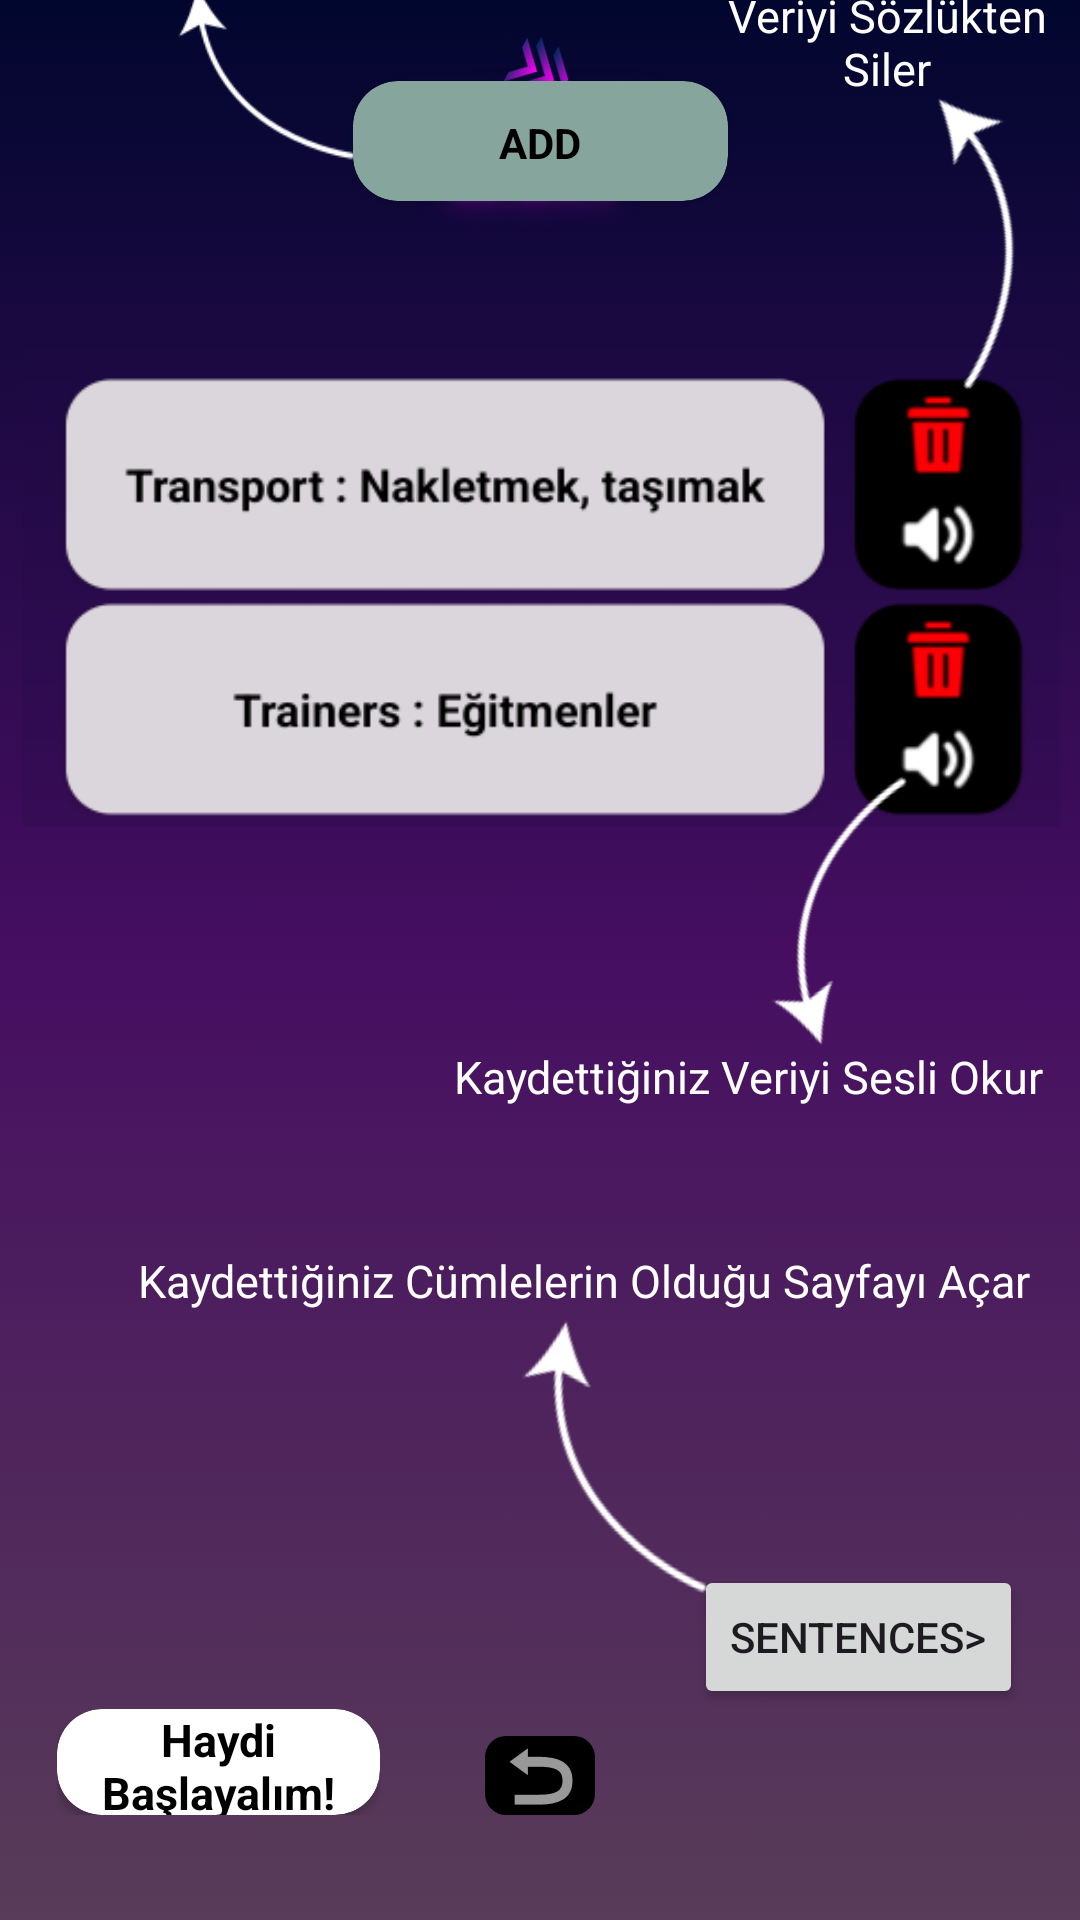

Produce the Android XML layout that renders to this screen, including the resource entries it uses.
<!-- AndroidManifest.xml: application theme Theme.WordBox -->
<!-- res/layout/activity_word_box_dictionary_deneme1_onboard3.xml -->
<?xml version="1.0" encoding="utf-8"?>
<androidx.constraintlayout.widget.ConstraintLayout xmlns:android="http://schemas.android.com/apk/res/android"
    xmlns:app="http://schemas.android.com/apk/res-auto"
    xmlns:tools="http://schemas.android.com/tools"
    android:layout_width="match_parent"
    android:layout_height="match_parent"
    android:background="@drawable/dictionary_arka1_1"
    tools:context=".WordBox_dictionary">


    <TextView
        android:id="@+id/textView28"
        android:layout_width="wrap_content"
        android:layout_height="wrap_content"
        android:layout_marginStart="-109dp"
        android:layout_marginBottom="-3dp"
        android:text="Kaydettiğiniz Cümlelerin Olduğu Sayfayı Açar"
        android:textColor="#FFFFFF"
        android:textSize="15sp"
        app:layout_constraintBottom_toTopOf="@+id/imageView19"
        app:layout_constraintStart_toStartOf="@+id/imageView19" />

    <ImageView
        android:id="@+id/imageView19"
        android:layout_width="105dp"
        android:layout_height="100dp"
        android:layout_marginStart="-77dp"
        android:layout_marginBottom="-13dp"
        android:rotation="166"
        android:rotationY="-182"
        app:layout_constraintBottom_toTopOf="@+id/button11"
        app:layout_constraintStart_toStartOf="@+id/button11"
        app:srcCompat="@drawable/ok" />

    <TextView
        android:id="@+id/textView33"
        android:layout_width="111dp"
        android:layout_height="59dp"
        android:layout_marginStart="-33dp"
        android:layout_marginBottom="-19dp"
        android:gravity="center"
        android:text="Veriyi Sözlükten Siler"
        android:textColor="#FFFFFF"
        android:textSize="15sp"
        app:layout_constraintBottom_toTopOf="@+id/imageView12"
        app:layout_constraintStart_toStartOf="@+id/imageView12" />

    <TextView
        android:id="@+id/textView35"
        android:layout_width="wrap_content"
        android:layout_height="wrap_content"
        android:layout_marginStart="-85dp"
        android:layout_marginTop="-3dp"
        android:text="Kaydettiğiniz Veriyi Sesli Okur"
        android:textColor="#FFFFFF"
        android:textSize="15sp"
        app:layout_constraintStart_toStartOf="@+id/imageView15"
        app:layout_constraintTop_toBottomOf="@+id/imageView15" />

    <TextView
        android:id="@+id/textView29"
        android:layout_width="115dp"
        android:layout_height="41dp"
        android:layout_marginStart="55dp"
        android:layout_marginBottom="-11dp"
        android:text="Veri Eklemenizi Sağlar"
        android:textColor="#FFFFFF"
        android:textSize="15sp"
        android:gravity="center"
        app:layout_constraintBottom_toTopOf="@+id/imageView13"
        app:layout_constraintEnd_toEndOf="@+id/imageView13"
        app:layout_constraintHorizontal_bias="1.0"
        app:layout_constraintStart_toStartOf="@+id/imageView13" />

    <ImageView
        android:id="@+id/imageView13"
        android:layout_width="89dp"
        android:layout_height="77dp"
        android:layout_marginStart="-75dp"
        android:layout_marginBottom="-35dp"
        android:rotation="182"
        android:rotationY="-194"
        app:layout_constraintBottom_toTopOf="@+id/cardView"
        app:layout_constraintStart_toStartOf="@+id/cardView"
        app:srcCompat="@drawable/ok" />

    <androidx.cardview.widget.CardView
        android:id="@+id/cardView"
        android:layout_width="125dp"
        android:layout_height="40dp"
        android:layout_marginBottom="5dp"
        android:background="@drawable/cardview_selector"
        android:foreground="?attr/selectableItemBackground"
        app:cardBackgroundColor="#86A59C"
        app:cardCornerRadius="15dp"
        app:layout_constraintBottom_toTopOf="@+id/scrollView5"
        app:layout_constraintEnd_toEndOf="parent"
        app:layout_constraintStart_toStartOf="parent">

        <LinearLayout
            android:layout_width="match_parent"
            android:layout_height="41dp"
            android:gravity="center">

            <TextView
                android:layout_width="wrap_content"
                android:layout_height="wrap_content"
                android:layout_gravity="center"
                android:text="ADD"
                android:textColor="@color/black"
                android:textStyle="bold" />
        </LinearLayout>
    </androidx.cardview.widget.CardView>

    <ImageButton
        android:id="@+id/imageButton10"
        android:layout_width="0dp"
        android:layout_height="0dp"
        android:layout_marginBottom="35dp"
        android:background="@drawable/rounded_button"
        app:layout_constraintBottom_toBottomOf="parent"
        app:layout_constraintEnd_toEndOf="parent"
        app:layout_constraintHeight_percent="0.0411"
        app:layout_constraintStart_toStartOf="parent"
        app:layout_constraintWidth_percent="0.1019"
        app:srcCompat="@android:drawable/ic_menu_revert" />


    <ScrollView
        android:id="@+id/scrollView5"
        android:layout_width="378dp"
        android:layout_height="256dp"
        android:layout_marginTop="50dp"
        android:layout_marginBottom="290dp"
        app:layout_constraintBottom_toBottomOf="parent"
        app:layout_constraintEnd_toEndOf="parent"
        app:layout_constraintHeight_percent="0.355"
        app:layout_constraintStart_toStartOf="parent"
        app:layout_constraintTop_toTopOf="parent"
        app:layout_constraintWidth_percent="0.941">

        <LinearLayout
            android:id="@+id/Ana_layout"
            android:layout_width="match_parent"
            android:layout_height="wrap_content"
            android:orientation="vertical"
            android:padding="16dp">

            <ImageView
                android:id="@+id/imageView11"
                android:layout_width="wrap_content"
                android:layout_height="wrap_content"
                app:srcCompat="@drawable/dictionary_onboard_ss"
                tools:layout_editor_absoluteX="27dp"
                tools:layout_editor_absoluteY="16dp" />

        </LinearLayout>
    </ScrollView>

    <Button
        android:id="@+id/button11"
        android:layout_width="wrap_content"
        android:layout_height="wrap_content"
        android:layout_marginEnd="19dp"
        android:layout_marginBottom="9dp"
        android:clickable="false"
        android:text="Sentences>"
        app:layout_constraintBottom_toTopOf="@+id/imageButton10"
        app:layout_constraintEnd_toEndOf="parent" />

    <ImageView
        android:id="@+id/imageView12"
        android:layout_width="96dp"
        android:layout_height="107dp"
        android:layout_marginBottom="-65dp"
        android:rotation="133"
        app:layout_constraintBottom_toBottomOf="@+id/cardView"
        app:layout_constraintEnd_toEndOf="@+id/scrollView5"
        app:srcCompat="@drawable/ok" />

    <ImageView
        android:id="@+id/imageView15"
        android:layout_width="95dp"
        android:layout_height="92dp"
        android:layout_marginStart="245dp"
        android:layout_marginTop="-69dp"
        android:rotation="-24"
        app:layout_constraintStart_toStartOf="@+id/scrollView5"
        app:layout_constraintTop_toBottomOf="@+id/scrollView5"
        app:srcCompat="@drawable/ok" />

    <LinearLayout
        android:layout_width="0dp"
        android:layout_height="0dp"
        android:layout_marginStart="19dp"
        android:layout_marginBottom="35dp"
        android:layout_weight="2"
        android:orientation="horizontal"
        app:layout_constraintBottom_toBottomOf="parent"
        app:layout_constraintHeight_percent="0.0551"
        app:layout_constraintStart_toStartOf="parent"
        app:layout_constraintWidth_percent="0.2991">
        >

        <androidx.cardview.widget.CardView
            android:id="@+id/kart_kay"
            android:layout_width="match_parent"
            android:layout_height="match_parent"
            android:background="@drawable/cardview_selector"
            android:clickable="true"
            android:foreground="?attr/selectableItemBackground"
            android:onClick="next_page"
            app:cardCornerRadius="15dp"
            app:layout_constraintBottom_toTopOf="@+id/imageButton14"
            app:layout_constraintEnd_toEndOf="parent"
            app:layout_constraintHeight_percent="0.421"
            app:layout_constraintHorizontal_bias="0.489"
            app:layout_constraintStart_toStartOf="parent"
            app:layout_constraintWidth_percent="0.201">

            <TextView
                android:id="@+id/kay"
                android:layout_width="match_parent"
                android:layout_height="match_parent"
                android:gravity="center"
                android:text="Haydi Başlayalım!"
                android:textColor="@color/black"
                android:textSize="15dp"
                android:textStyle="bold" />

        </androidx.cardview.widget.CardView>
    </LinearLayout>


</androidx.constraintlayout.widget.ConstraintLayout>
<!-- resources referenced by this layout -->
<resources>
  <color name="black">#FF000000</color>
  <!-- drawable cardview_selector (drawable) -->
  <?xml version="1.0" encoding="utf-8"?>
  <selector xmlns:android="http://schemas.android.com/apk/res/android">
      <item android:state_pressed="true">
          <shape android:shape="rectangle">
              <solid android:color="#80FFFFFF" /> 
          </shape>
      </item>
      <item>
          <shape android:shape="rectangle">
              <solid android:color="@color/design_default_color_surface" /> 
          </shape>
      </item>
  </selector>
  <!-- drawable dictionary_arka1_1: png bitmap (drawable, 95123 bytes) -->
  <!-- drawable dictionary_onboard_ss: png bitmap (drawable, 21036 bytes) -->
  <!-- drawable ok: png bitmap (drawable, 1612 bytes) -->
  <!-- drawable rounded_button (drawable) -->
  <?xml version="1.0" encoding="utf-8"?>
  <shape xmlns:android="http://schemas.android.com/apk/res/android">
      <solid android:color="@color/black"/> 
      <corners android:radius="7dp"/> 
  </shape>
  <style name="Theme.WordBox" parent="Base.Theme.WordBox" />
  <style name="Base.Theme.WordBox" parent="Theme.Material3.Light.NoActionBar">
          
          <item name="colorPrimary">@color/my_desired_primary_color</item>
          
          <item name="android:forceDarkAllowed" tools:targetApi="q">false</item>
  
  
      </style>
  <color name="my_desired_primary_color">#000000</color>
</resources>
